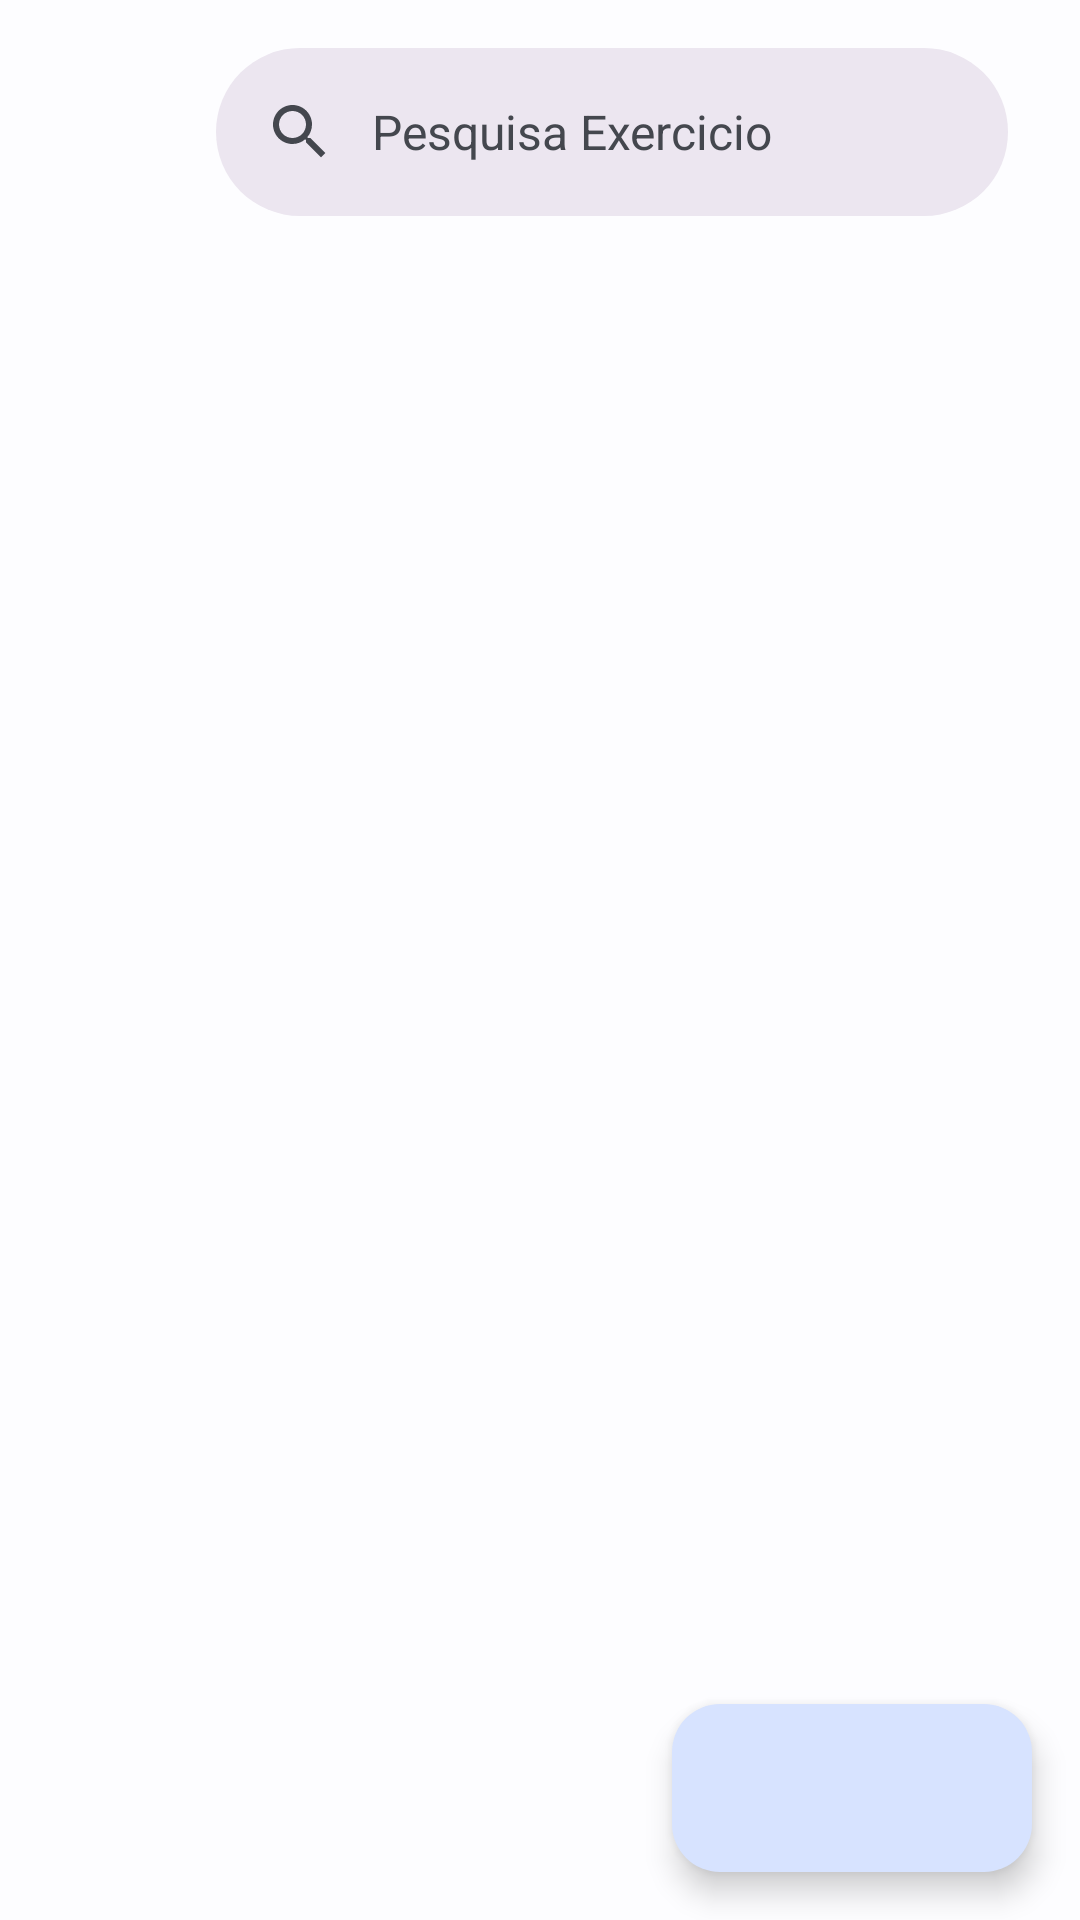

Write the Android layout XML for this screen, with the resource values it uses.
<!-- AndroidManifest.xml: application theme Theme.Tapago -->
<!-- res/layout/fragment_list_exercise.xml -->
<?xml version="1.0" encoding="utf-8"?>
<androidx.constraintlayout.widget.ConstraintLayout xmlns:android="http://schemas.android.com/apk/res/android"
    xmlns:app="http://schemas.android.com/apk/res-auto"
    xmlns:tools="http://schemas.android.com/tools"
    android:layout_width="match_parent"
    android:layout_height="match_parent">

    <com.google.android.material.appbar.AppBarLayout
        android:id="@+id/app_bar_ap"
        android:layout_width="match_parent"
        android:layout_height="wrap_content"
        android:backgroundTint="@android:color/transparent"
        app:elevation="0dp"
        app:layout_constraintEnd_toEndOf="parent"
        app:layout_constraintStart_toStartOf="parent"
        app:layout_constraintTop_toTopOf="parent">

        <LinearLayout
            android:id="@+id/linear_layout"
            android:layout_width="match_parent"
            android:layout_height="wrap_content"
            android:gravity="center_vertical"
            android:orientation="horizontal"
            android:paddingHorizontal="8dp">

            <ImageView
                android:id="@+id/back_button_iv"
                android:layout_width="48dp"
                android:layout_height="48dp"
                android:background="?attr/selectableItemBackgroundBorderless"
                android:contentDescription="Voltar"
                android:padding="12dp"
                android:src="@drawable/arrow_back_ios_24dp" />

            <com.google.android.material.search.SearchBar
                android:id="@+id/search_bar_sb"
                android:layout_width="0dp"
                android:layout_height="wrap_content"
                android:layout_weight="1"
                android:hint="Pesquisa Exercicio" />

        </LinearLayout>

    </com.google.android.material.appbar.AppBarLayout>

    <androidx.recyclerview.widget.RecyclerView
        android:id="@+id/list_exercise_rv"
        android:layout_width="match_parent"
        android:layout_height="0dp"
        app:layout_constraintBottom_toBottomOf="parent"
        app:layout_constraintEnd_toEndOf="parent"
        app:layout_constraintStart_toStartOf="parent"
        app:layout_constraintTop_toBottomOf="@+id/app_bar_ap"
        tools:listitem="@layout/layout_exercise_item" />

    <com.google.android.material.floatingactionbutton.ExtendedFloatingActionButton
        android:id="@+id/add_exercise_fab"
        android:layout_width="wrap_content"
        android:layout_height="wrap_content"
        android:layout_marginEnd="16dp"
        android:layout_marginBottom="16dp"
        app:icon="@drawable/add_24dp"
        app:layout_constraintBottom_toBottomOf="parent"
        app:layout_constraintEnd_toEndOf="parent" />

</androidx.constraintlayout.widget.ConstraintLayout>
<!-- res/layout/layout_exercise_item.xml (included above) -->
<?xml version="1.0" encoding="utf-8"?>
<androidx.constraintlayout.widget.ConstraintLayout xmlns:android="http://schemas.android.com/apk/res/android"
    android:layout_width="match_parent"
    android:layout_height="wrap_content"
    xmlns:app="http://schemas.android.com/apk/res-auto"
    android:paddingTop="8dp">

    <TextView
        android:id="@+id/name_exercise_tv"
        android:layout_width="wrap_content"
        android:layout_height="wrap_content"
        app:layout_constraintStart_toStartOf="parent"
        app:layout_constraintTop_toTopOf="parent"
        android:layout_marginStart="16dp"
        android:text="Supino reto"/>

    <TextView
        android:id="@+id/group_exercise_tv"
        android:layout_width="wrap_content"
        android:layout_height="wrap_content"
        app:layout_constraintEnd_toEndOf="parent"
        app:layout_constraintTop_toBottomOf="@+id/name_exercise_tv"
        app:layout_constraintBottom_toBottomOf="parent"
        android:layout_marginEnd="16dp"
        android:text="Peito"/>

</androidx.constraintlayout.widget.ConstraintLayout>
<!-- resources referenced by this layout -->
<resources>
  <style name="Theme.Tapago" parent="Base.Theme.Tapago" />
  <style name="Base.Theme.Tapago" parent="Theme.Material3.DayNight.NoActionBar">
  
          <item name="colorPrimary">@color/blue_primary</item>
          <item name="colorOnPrimary">@color/blue_on_primary</item>
          <item name="colorPrimaryContainer">@color/blue_primary_container</item>
          <item name="colorOnPrimaryContainer">@color/blue_on_primary_container</item>
  
          <item name="colorSecondary">@color/slate_secondary</item>
          <item name="colorOnSecondary">@color/slate_on_secondary</item>
          <item name="colorSecondaryContainer">@color/slate_secondary_container</item>
          <item name="colorOnSecondaryContainer">@color/slate_on_secondary_container</item>
  
          <item name="colorTertiary">@color/teal_tertiary</item>
          <item name="colorOnTertiary">@color/teal_on_tertiary</item>
          <item name="colorTertiaryContainer">@color/teal_tertiary_container</item>
          <item name="colorOnTertiaryContainer">@color/teal_on_tertiary_container</item>
  
          <item name="colorError">@color/red_error</item>
          <item name="colorOnError">@color/red_on_error</item>
          <item name="colorErrorContainer">@color/red_error_container</item>
          <item name="colorOnErrorContainer">@color/red_on_error_container</item>
  
          <item name="android:colorBackground">@color/light_background</item>
          <item name="colorOnBackground">@color/light_on_background</item>
          <item name="colorSurface">@color/light_background</item>
          <item name="colorOnSurface">@color/light_on_background</item>
          <item name="colorSurfaceVariant">@color/light_surface_variant</item>
          <item name="colorOnSurfaceVariant">@color/light_on_surface_variant</item>
  
          <item name="colorOutline">@color/light_outline</item>
          <item name="colorOutlineVariant">@color/light_outline_variant</item>
  
          <item name="colorSurfaceInverse">@color/inverse_surface</item>
          <item name="colorOnSurfaceInverse">@color/inverse_on_surface</item>
  
      </style>
  <color name="blue_primary">#0056D2</color>
  <color name="blue_on_primary">#FFFFFF</color>
  <color name="blue_primary_container">#D7E3FF</color>
  <color name="blue_on_primary_container">#001B3F</color>
  <color name="slate_secondary">#565E71</color>
  <color name="slate_on_secondary">#FFFFFF</color>
  <color name="slate_secondary_container">#DAE2F9</color>
  <color name="slate_on_secondary_container">#131C2B</color>
  <color name="teal_tertiary">#006874</color>
  <color name="teal_on_tertiary">#FFFFFF</color>
  <color name="teal_tertiary_container">#CFE6F1</color>
  <color name="teal_on_tertiary_container">#001F24</color>
  <color name="red_error">#BA1A1A</color>
  <color name="red_on_error">#FFFFFF</color>
  <color name="red_error_container">#FFDAD6</color>
  <color name="red_on_error_container">#410002</color>
  <color name="light_background">#FDFDFF</color>
  <color name="light_on_background">#1A1C1E</color>
  <color name="light_surface_variant">#E0E2EC</color>
  <color name="light_on_surface_variant">#44474E</color>
  <color name="light_outline">#74777F</color>
  <color name="light_outline_variant">#C4C6D0</color>
  <color name="inverse_surface">#2F3033</color>
  <color name="inverse_on_surface">#F1F0F4</color>
</resources>
